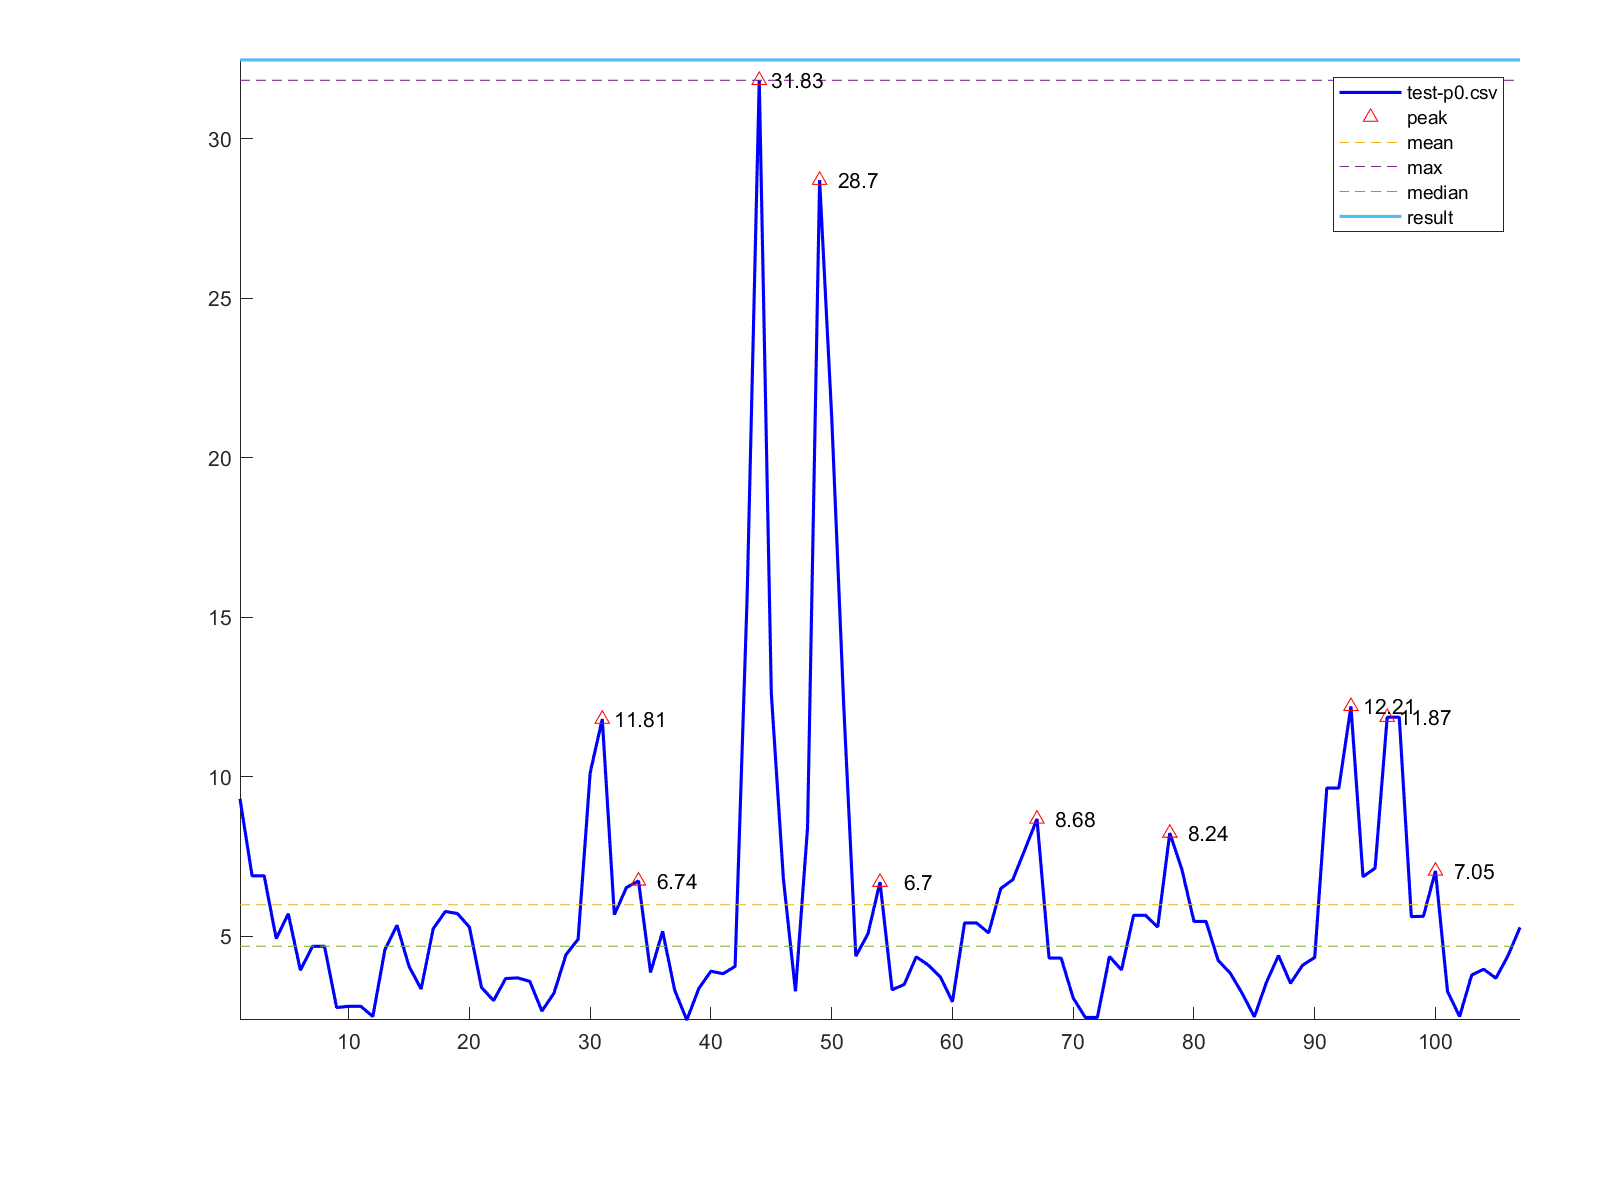

The file beside this chart, header and first rows:
1, 9.31
2, 6.9
3, 6.9
4, 4.93
5, 5.71
6, 3.94
7, 4.69
8, 4.69
9, 2.77
10, 2.81
11, 2.81
12, 2.49
13, 4.58
14, 5.35
15, 4.06
16, 3.35
17, 5.24
18, 5.78
19, 5.72
20, 5.29
21, 3.4
22, 2.99
23, 3.68
24, 3.7
25, 3.59
26, 2.66
27, 3.22
28, 4.43
29, 4.91
30, 10.13
31, 11.81
32, 5.68
33, 6.53
34, 6.74
35, 3.87
36, 5.16
37, 3.31
38, 2.38
39, 3.37
40, 3.91
41, 3.83
42, 4.06
43, 15.69
44, 31.83
45, 12.61
46, 6.8
47, 3.28
48, 8.4
49, 28.7
50, 21.28
51, 12.2
52, 4.38
53, 5.08
54, 6.7
55, 3.33
56, 3.49
57, 4.36
58, 4.1
59, 3.73
60, 2.95
61, 5.42
... 46 more rows
